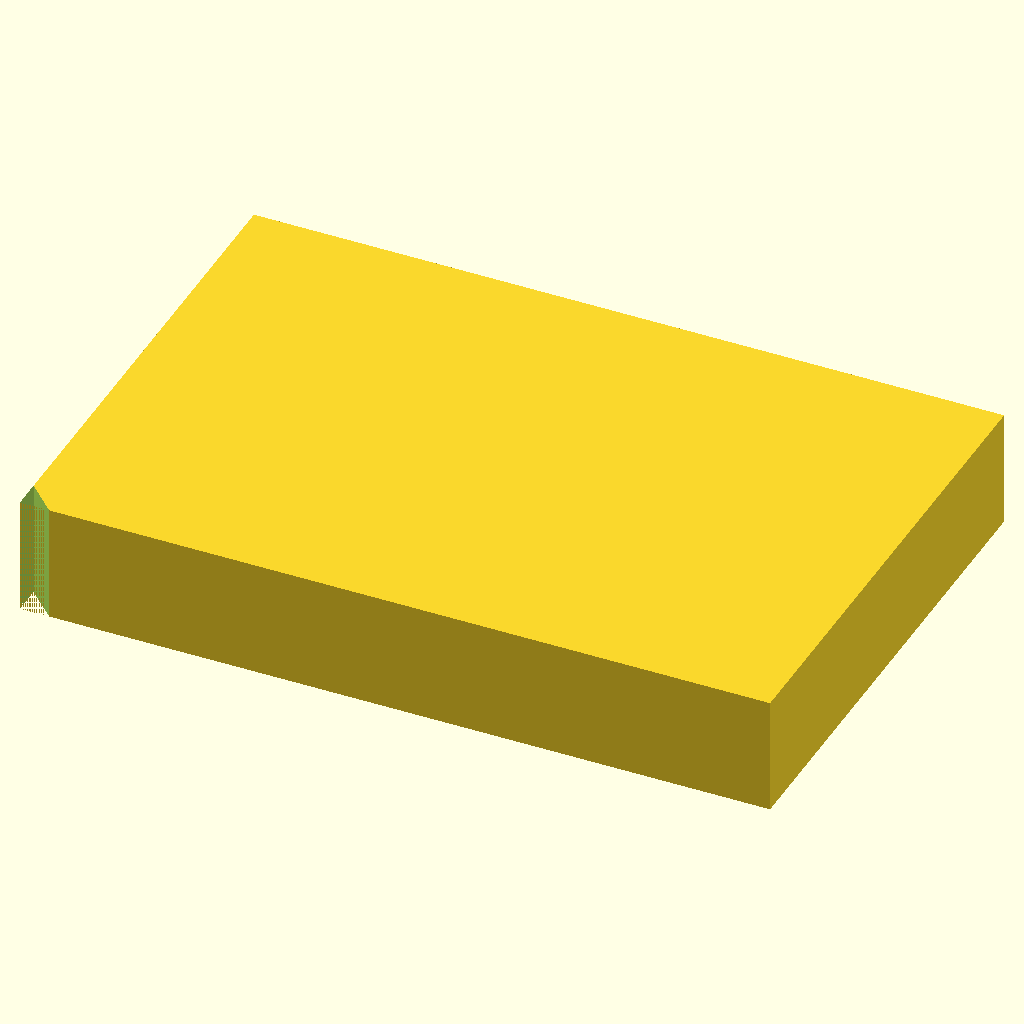
Cell 1: rendered with the file's own defaults.
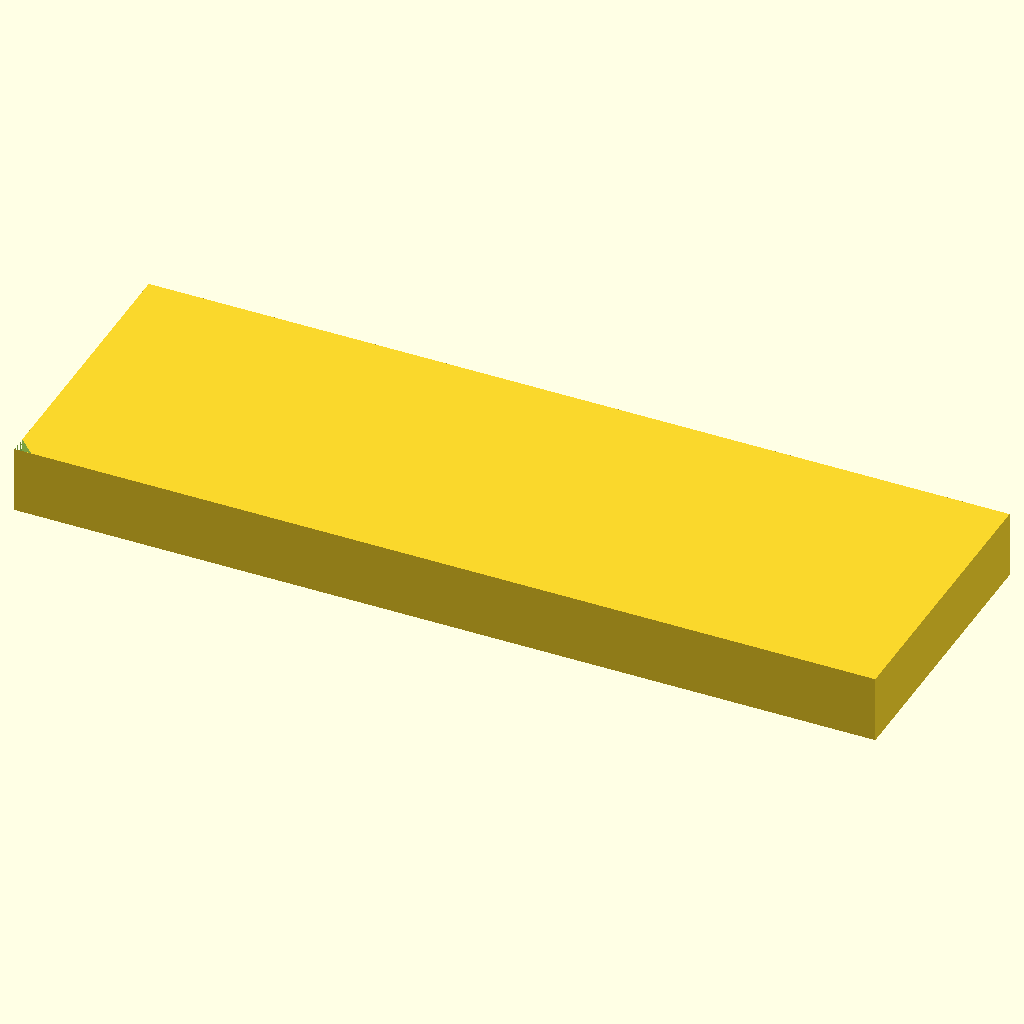
Cell 2 — block_x set to 255.52, the other parameters unchanged.
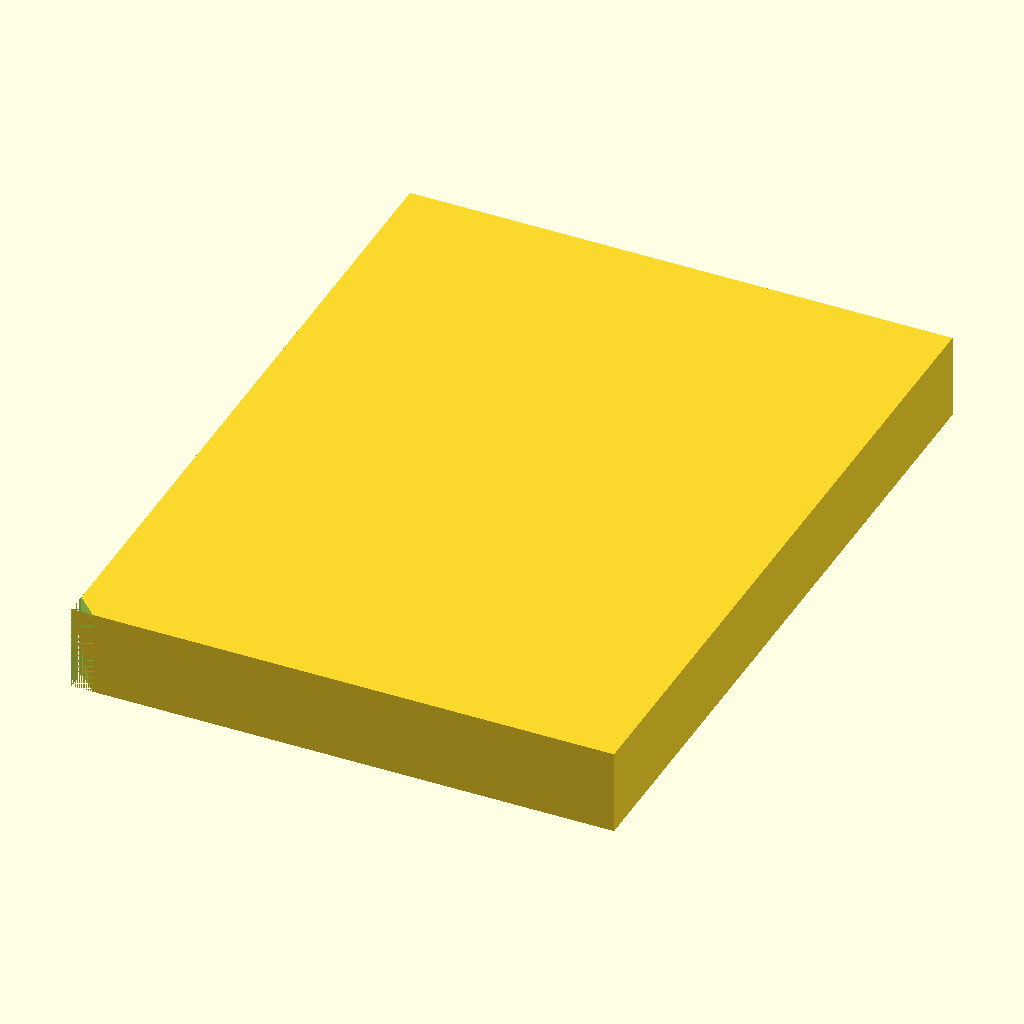
Cell 3: block_y = 170.96 (everything else at default).
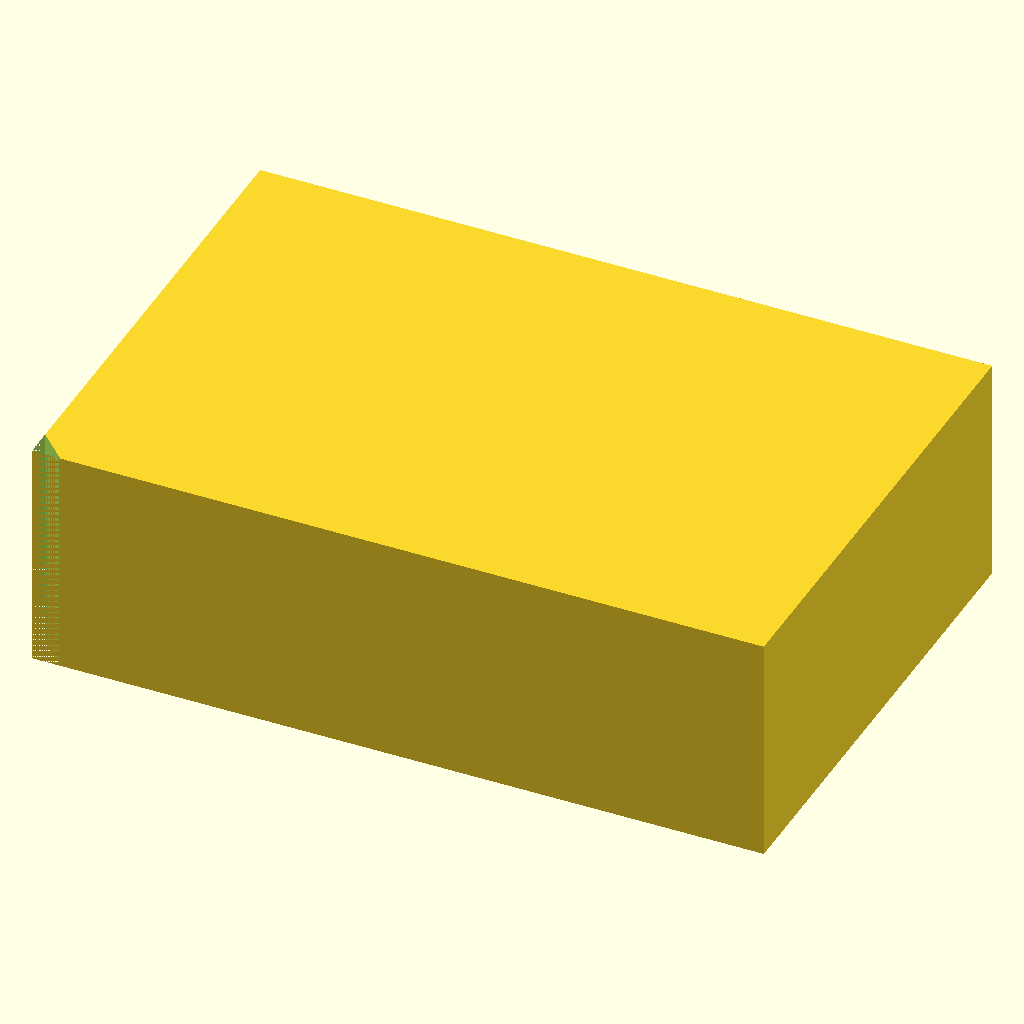
Cell 4: the same model with block_z = 40.
The same orthographic view direction (rotation 55°, 0°, 25°; colour scheme Cornfield) for every cell, with the view re-fitted per cell, so scale and position can differ between cells.
Source of the model, bench/results/think-tiiny/code/tiiny_openai_gpt-oss-120b/pcr_tube_rack_sbs_s1_a0.scad:
// ---------------
//  Dimensions (mm)
// ---------------
block_x = 127.76;   // length (X) of the rack
block_y = 85.48;    // width  (Y) of the rack
block_z = 20;       // height (Z) of the rack

hole_d   = 6.2;    // diameter of the PCR‑tube holes
spacing  = 9.0;    // centre‑to‑centre spacing of the hole grid

first_hole_x_offset = 14.38; // X distance from left edge to first hole centre (A1)
first_hole_y_offset = 11.24; // Y distance from back edge to first hole centre (A1)

chamfer_leg = 5;   // leg length of the 45° chamfer at the A1 corner
extra_cut   = 1;   // amount (mm) the cutting shapes extend beyond the block faces

// ---------------
//  Helper calculations
// ---------------
corner_x = -block_x/2;   // X coordinate of the left‑back corner of the block
corner_y = -block_y/2;   // Y coordinate of the left‑back corner of the block

$fn = 64; // smoothness for cylinders and extrusions

// ---------------
//  Main model
// ---------------
difference() {
    // ---- Block (resting on XY plane, centered in X/Y) ----
    translate([corner_x, corner_y, 0])
        cube([block_x, block_y, block_z]);

    // ---- Through‑holes (96 cylinders) ----
    union() {
        for (i = [0:11]) {          // 12 columns along X
            for (j = [0:7]) {       // 8 rows along Y
                // compute hole centre
                hx = corner_x + first_hole_x_offset + i*spacing;
                hy = corner_y + first_hole_y_offset + j*spacing;
                // cylinder cuts through the block, extending 1 mm beyond each face
                translate([hx, hy, -extra_cut])
                    cylinder(h = block_z + 2*extra_cut, d = hole_d, center = true);
            }
        }
    }

    // ---- 45° chamfer at the A1 corner ----
    // triangular prism defined by a right‑triangle (0,0)-(leg,0)-(0,leg) extruded along Z
    translate([corner_x, corner_y, -extra_cut])
        linear_extrude(height = block_z + 2*extra_cut)
            polygon(points = [[0,0], [chamfer_leg,0], [0,chamfer_leg]]);
}
Parameter table extracted from the source (name, type, default, range or options):
block_x: number, default 127.76
block_y: number, default 85.48
block_z: number, default 20
hole_d: number, default 6.2
spacing: number, default 9
first_hole_x_offset: number, default 14.38
first_hole_y_offset: number, default 11.24
chamfer_leg: number, default 5
extra_cut: number, default 1
